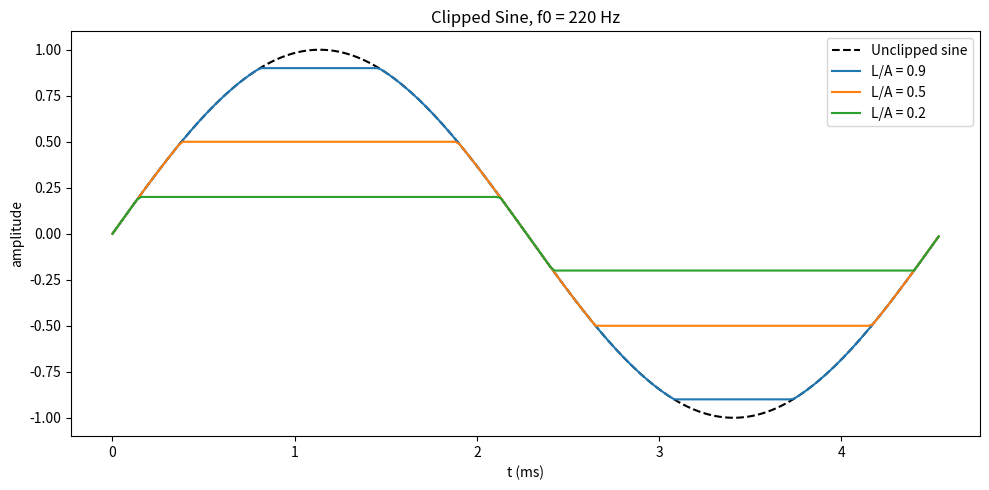

Write the Python code that produced this figure.
import numpy as np
import matplotlib.pyplot as plt

A = 1.0
f0 = 220.0
fs = 44100
w0 = 2*np.pi*f0
T0 = 1/f0

t = np.arange(0, T0, 1/fs)
x = A*np.sin(w0*t)

fig, ax = plt.subplots(figsize=(10, 5))
ax.plot(t*1000, x, 'k--', label='Unclipped sine')
for ratio in [0.9, 0.5, 0.2]:
    L = ratio*A
    ax.plot(t*1000, np.clip(x, -L, L), label=f'L/A = {ratio}')
ax.set_title('Clipped Sine, f0 = 220 Hz')
ax.set_xlabel('t (ms)')
ax.set_ylabel('amplitude')
ax.legend()
fig.tight_layout()
plt.show()
